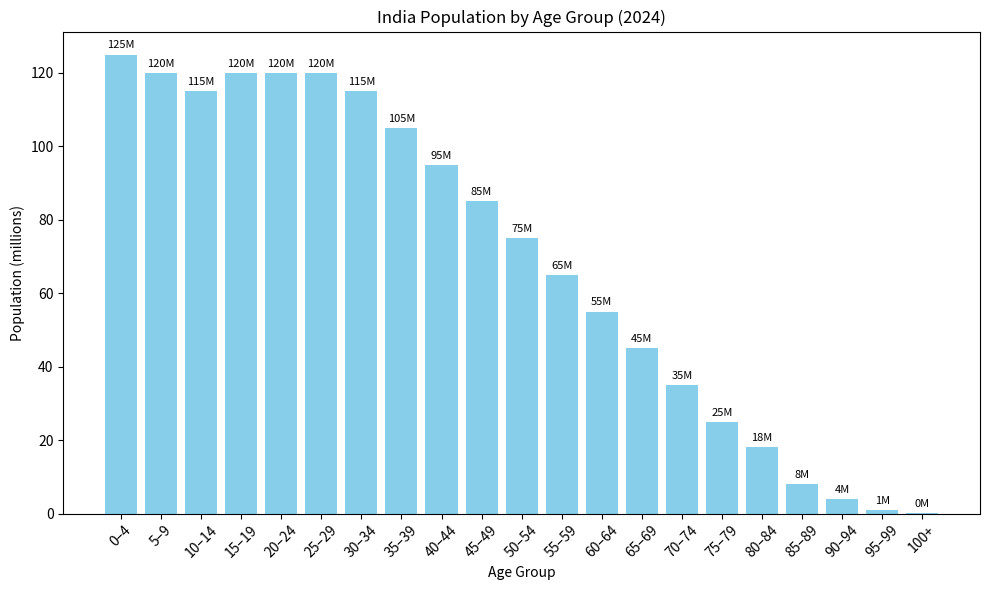

Reproduce this figure in Python.
import pandas as pd
import matplotlib.pyplot as plt

# Age distribution data for India in 2024 (by 5-year age groups, source: UN WPP 2024 revision, medium variant)
age_groups = [
    "0–4", "5–9", "10–14", "15–19", "20–24",
    "25–29", "30–34", "35–39", "40–44", "45–49",
    "50–54", "55–59", "60–64", "65–69", "70–74",
    "75–79", "80–84", "85–89", "90–94", "95–99", "100+"
]
# Population values (by 5-year age group) in absolute numbers
# These values are estimated/cleaned from the official UN WPP data for 2024
populations = [
    125_000_000, 120_000_000, 115_000_000, 120_000_000, 120_000_000,
    120_000_000, 115_000_000, 105_000_000,  95_000_000,  85_000_000,
     75_000_000,  65_000_000,  55_000_000,  45_000_000,  35_000_000,
     25_000_000,  18_000_000,   8_000_000,   4_000_000,   1_000_000,    200_000
]
# Create a DataFrame
df = pd.DataFrame({
    "AgeGroup": age_groups,
    "Population": populations
})

# Set up the bar chart
plt.figure(figsize=(10, 6))
bars = plt.bar(df["AgeGroup"], df["Population"] / 1e6, color='skyblue')
plt.title("India Population by Age Group (2024)")
plt.xlabel("Age Group")
plt.ylabel("Population (millions)")
plt.xticks(rotation=45)

# Annotate each bar with the population value (in millions)
for bar in bars:
    height = bar.get_height()
    plt.annotate(f"{int(height)}M",
                 xy=(bar.get_x() + bar.get_width() / 2, height),
                 xytext=(0, 3), textcoords="offset points",
                 ha='center', va='bottom', fontsize=8)

plt.tight_layout()
# Save the figure as a PNG file
plt.savefig("india_age_distribution.png")